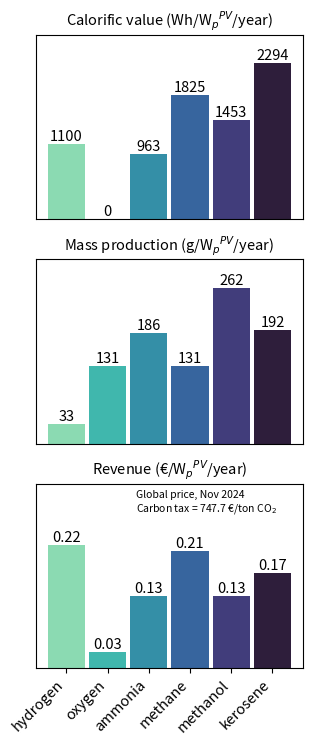

Write Python code to recreate this figure.
import matplotlib.pyplot as plt
import seaborn as sns

# Constants
CITY = 'Sines'
STORAGE_PRESSURE = 250  # bar
R = 8.3144598  # J/(K.mol)
T = 298.15  # K (25ºC)
P = 101325  # PA (1 atm)
MW_CO2 = 44.01  # g/mol
MW_H2 = 2.01568  # g/mol

# Carbon tax (USD per gram of CO2) for each city as of September 2024
CARBON_TAX_RATES = {
    'Sines': 82.16 / 1e6,
    'Edmonton': 80 / 1e6,
    'Crystal Brook': 46.65 / 1e6
}

def get_h2_kg(city: str, ec_supply: str) -> float:
    """
    Returns the mass of H2 produced in kg/Wpeak for a given city and EC supply mode.
    
    Args:
    - city: City name ('Sines', 'Edmonton', or 'Crystal Brook').
    - ec_supply: Supply mode ('constant' or 'variable').
    
    Returns:
    - H2 mass in kg/Wpeak.
    
    Raises:
    - ValueError: If city or EC supply mode is invalid.
    """
    values = {
        'Sines': {'constant': 33.01493556, 'variable': 27.088164},
        'Edmonton': {'constant': 23.68395914, 'variable': 20.34863355},
        'Crystal Brook': {'constant': 30.37134349, 'variable': 25.4350396}
    }

    try:
        return values[city][ec_supply]
    except KeyError:
        raise ValueError(f"Invalid city '{city}' or EC supply '{ec_supply}'.")

def get_carbon_tax(city: str) -> float:
    """
    Returns the carbon tax for a given city.
    
    Args:
    - city: City name ('Sines', 'Edmonton', or 'Crystal Brook').
    
    Returns:
    - Carbon tax in $/g CO2.
    
    Raises:
    - ValueError: If city is not recognized.
    """
    try:
        return CARBON_TAX_RATES[city]
    except KeyError:
        raise ValueError(f"Invalid city '{city}'.")

def fuel_derivatives(H2_kg: float, heating_value: float, mw: float, density_stp: float, c_atoms: int, 
                     stoichiometry: float, cost: float, carbon_tax: float) -> list:
    """
    Calculates various fuel-related derivatives for a specific fuel.
    
    Args:
    - H2_kg: Mass of H2 in kg/Wpeak.
    - heating_value: Lower heating value (MJ/kg).
    - mw: Molecular weight (g/mol).
    - density_stp: Density at standard temperature and pressure (g/cm³).
    - c_atoms: Number of carbon atoms in one fuel molecule.
    - stoichiometry: Stoichiometric factor (mol of derivative per mol of H2).
    - cost: Fuel cost in USD/kg.
    - carbon_tax: Carbon tax rate in $/g CO2.
    
    Returns:
    - List of calculated values: [g/Wpeak, L/Wpeak, pressurized L/Wpeak, calorific value (Wh/Wpeak), revenue (USD/Wpeak), 
      revenue after tax (USD/Wpeak), tax loss (%)]. 
    """
    mol = H2_kg / MW_H2 * stoichiometry  # mol/Wpeak
    g = mol * mw  # g/Wpeak
    n_cm3 = g / density_stp  # cm³/Wpeak
    l = n_cm3 / 1000  # L/Wpeak
    l_pressurized = l * 1.01325 / STORAGE_PRESSURE  # L/Wpeak (if stored under pressure)
    calorific_value = mol * mw * heating_value * 0.27777777777778  # Wh/Wpeak
    revenue = cost / 1000 * g  # USD/Wpeak
    revenue_after_tax = revenue - (carbon_tax * mol * MW_CO2 * c_atoms)  # USD/Wpeak
    loss_tax = 100 - (100 * revenue_after_tax / revenue)  # Percentage revenue loss due to tax

    # Round results for cleaner output
    l, l_pressurized = round(l, 4), round(l_pressurized, 4)
    g, calorific_value, loss_tax = round(g, 2), round(calorific_value, 2), round(loss_tax, 2)

    return [g, l, l_pressurized, calorific_value, revenue, revenue_after_tax, loss_tax]

def display_results():
    """
    Displays results for different fuel derivatives, including hydrogen, oxygen, ammonia, methane, methanol, and kerosene.
    """
    volume_reduction = round(100 - (100 * 1.01325 / STORAGE_PRESSURE), 1)

    # Calculate H2 mass for the chosen city and supply mode
    H2_kg_value = get_h2_kg(CITY, 'constant')

    # Calculate fuel derivatives for different fuels
    fuels_data = {
        'H2': fuel_derivatives(H2_kg_value, 119.96, 2.01568, 8.988e-5, 0, 1, 7.17, get_carbon_tax(CITY)),
        'O2': fuel_derivatives(H2_kg_value, 0, 15.999, 1.429e-3, 0, 0.5, 0.2185, get_carbon_tax(CITY)),
        'NH3': fuel_derivatives(H2_kg_value, 18.646, 17.03022, 0.769e-3, 0, 0.6666667, 0.7288, get_carbon_tax(CITY)),
        'CH4': fuel_derivatives(H2_kg_value, 50.00, 16.04236, 0.717e-3, 1, 0.5, 1.9170, get_carbon_tax(CITY)),
        'CH3OH': fuel_derivatives(H2_kg_value, 19.930, 32.04, 0.792, 1, 0.5, 0.6202, get_carbon_tax(CITY)),
        'C12H26−C15H32': fuel_derivatives(H2_kg_value, 43.00, 170, 0.82, 13.5, 0.0689655172, 1.1950, get_carbon_tax(CITY)),
    }

    # Extracting results
    gs = [data[0] for data in fuels_data.values()]
    ls = [data[1] for data in fuels_data.values()]
    ls_pressurized = [data[2] for data in fuels_data.values()]
    calorific_values = [data[3] for data in fuels_data.values()]
    revenues_usd = [data[4] for data in fuels_data.values()]
    revenues_after_tax_usd = [data[5] for data in fuels_data.values()]
    losses_tax = [data[6] for data in fuels_data.values()]

    # Convert revenues to EUR
    conversion_rate = 0.950365  # EUR/USD as of November 2024
    revenues_eur = [round(rev * conversion_rate, 4) for rev in revenues_usd]
    revenues_after_tax_eur = [round(rev * conversion_rate, 2) for rev in revenues_after_tax_usd]

    # Print results
    print('Hydrogen fuel derivatives\n')
    print('Chemicals: hydrogen, oxygen, ammonia, methane, methanol, kerosene (kerosene fuel)')
    print('      -->     H2       O2      NH3      CH4     CH3OH      C12H26−C15H32\n')
    print(f'Mass of product (g/Wpeak):\n{gs}\n')
    print(f'Volume of product at 25ºC and 1 atm (L/Wpeak):\n{ls}\n')
    print(f'Volume of product at 25ºC and {STORAGE_PRESSURE} bar (L/Wpeak):\n{ls_pressurized}\n')
    print(f'Volume reduction: {volume_reduction}%\n')
    print(f'Calorific values (Wh/Wpeak):\n{calorific_values}\n')
    print(f'Revenue (€/Wpeak):\n{revenues_eur}\n')
    print(f'Revenue + carbon tax (€/Wpeak):\n{revenues_after_tax_eur}\n')
    print(f'Revenue loss due to carbon tax (%):\n{losses_tax}\n')
    
    return gs, calorific_values, revenues_after_tax_eur

if __name__ == '__main__':
    gs, calorific_values, revenues_after_tax_eur = display_results()
    
carbon_tax = get_carbon_tax(CITY)
                         
   
# Plot

fig, (ax1, ax2, ax3) = plt.subplots(3, 1, figsize=(3.25, 7.55))
plt.rcParams['figure.dpi'] = 300
palette = 'mako_r'

bars = ['hydrogen', 'oxygen', 'ammonia', 'methane', 'methanol', 'kerosene']
alpha_values = [0.167, 0.333, 0.5, 0.667, 0.833, 1]
alpha_values2 = [0.6, 0.8, 1]
bar_width = 0.9
number_size = 10.5
label_font = 10.5
size_title = 10.5

ax1.set_title('Calorific value (Wh/W$_{{p}}$$^{{PV}}$/year)',fontsize=size_title)
palette = sns.color_palette(palette, len(calorific_values))
for i, (value, label, color) in enumerate(zip(calorific_values, bars, palette), start=1):
    ax1.bar(i, value, label=label, width=bar_width, color=color)
    ax1.text(i, value, f'{round(value)}', ha='center', va='bottom', fontsize=number_size)
ax1.set_ylim(0,2700)
ax1.set_xticks([])
ax1.set_yticks([])
    
ax2.set_title('Mass production (g/W$_{{p}}$$^{{PV}}$/year)',fontsize=size_title)
palette = sns.color_palette(palette, len(gs))
for i, (value, label, color) in enumerate(zip(gs, bars, palette), start=1):
    ax2.bar(i, value, label=label, width=bar_width, color=color)
    ax2.text(i, value, f'{round(value)}', ha='center', va='bottom', fontsize=number_size)
ax2.set_ylim(0,310)
ax2.set_xticks([])
ax2.set_yticks([])

ax3.set_title('Revenue (€/W$_{{p}}$$^{{PV}}$/year)',fontsize=size_title)
palette = sns.color_palette(palette, len(revenues_after_tax_eur))
for i, (value, label, color) in enumerate(zip(revenues_after_tax_eur, bars, palette), start=1):
    ax3.bar(i, value, label=label, width=bar_width, color=color)
    ax3.text(i, value, f'{value}', ha='center', va='bottom', fontsize=number_size,color='black')
ax3.set_xticks(range(1, len(bars) + 1))
ax3.set_xticklabels(bars, rotation=45, ha='right', fontsize=label_font)
ax3.text(2.7,0.280,f'Global price, Nov 2024\nCarbon tax = {round(carbon_tax*0.91*10e6,1)} €/ton CO$_2$', fontsize=7.5)
ax3.set_ylim(0,0.33)
ax3.set_yticks([])

plt.tight_layout()
plt.subplots_adjust(wspace=0)
plt.show()

